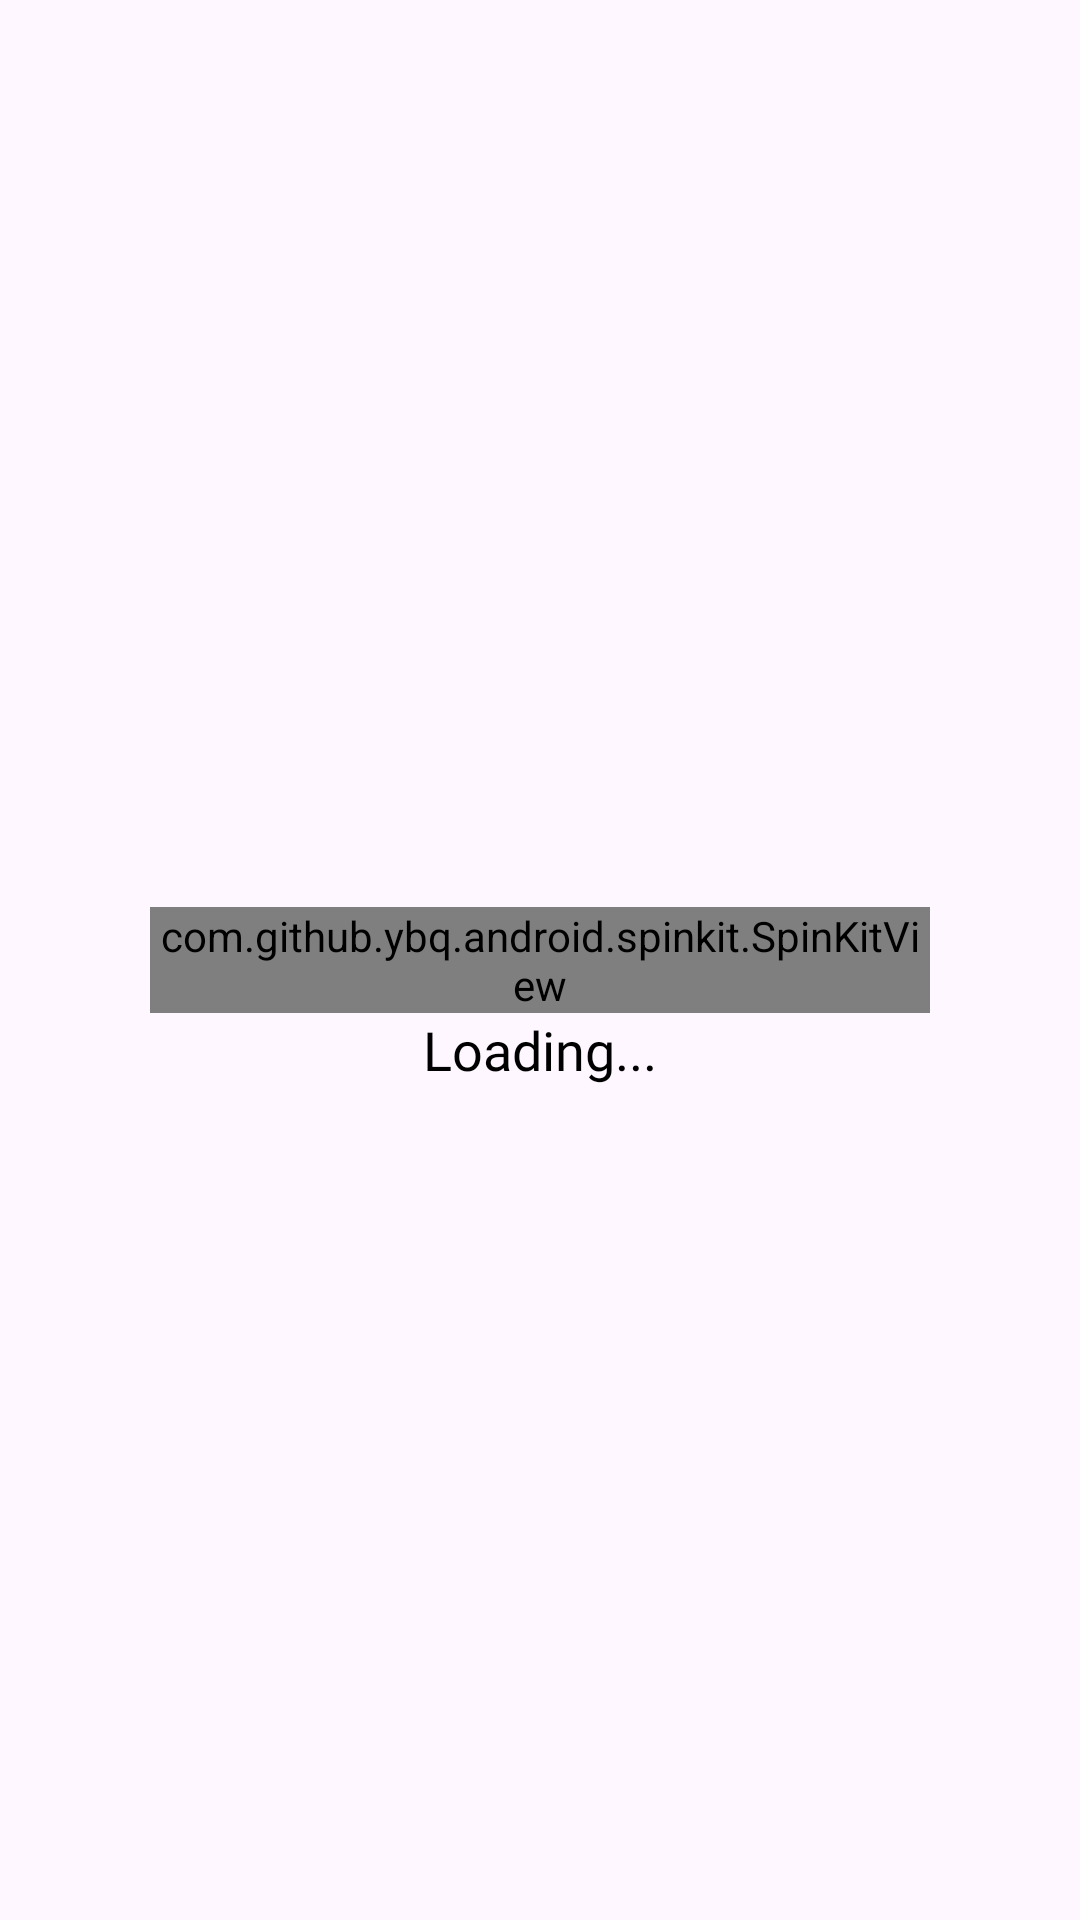

Android layout source for this screen:
<!-- AndroidManifest.xml: application theme Theme.FinanceManager -->
<!-- res/layout/custom_loading_dialog.xml -->
<?xml version="1.0" encoding="utf-8"?>
<androidx.constraintlayout.widget.ConstraintLayout xmlns:android="http://schemas.android.com/apk/res/android"
    xmlns:app="http://schemas.android.com/apk/res-auto"
    xmlns:tools="http://schemas.android.com/tools"
    android:padding="50dp"
    android:layout_width="match_parent"
    android:layout_height="wrap_content">


    <com.github.ybq.android.spinkit.SpinKitView
        android:id="@+id/spin_kit"
        style="@style/SpinKitView.FoldingCube"
        android:layout_width="wrap_content"
        android:layout_height="wrap_content"
        android:layout_gravity="center"
        app:SpinKit_Color="@color/primary1"
        app:layout_constraintBottom_toBottomOf="parent"
        app:layout_constraintEnd_toEndOf="parent"
        app:layout_constraintStart_toStartOf="parent"
        app:layout_constraintTop_toTopOf="parent" />

    <TextView
        android:id="@+id/textView8"
        android:layout_width="wrap_content"
        android:layout_height="wrap_content"
        android:text="@string/loading"
        android:textColor="@color/black"
        android:textSize="18sp"
        android:fontFamily="@font/poppinsmedium"
        app:layout_constraintEnd_toEndOf="parent"
        app:layout_constraintStart_toStartOf="parent"
        app:layout_constraintTop_toBottomOf="@+id/spin_kit" />
</androidx.constraintlayout.widget.ConstraintLayout>
<!-- resources referenced by this layout -->
<resources>
  <color name="black">#FF000000</color>
  <color name="primary1">#10276a</color>
  <string name="loading">Loading...</string>
  <style name="Theme.FinanceManager" parent="Base.Theme.FinanceManager" />
  <style name="Base.Theme.FinanceManager" parent="Theme.Material3.Light.NoActionBar">
          
          
      </style>
</resources>
